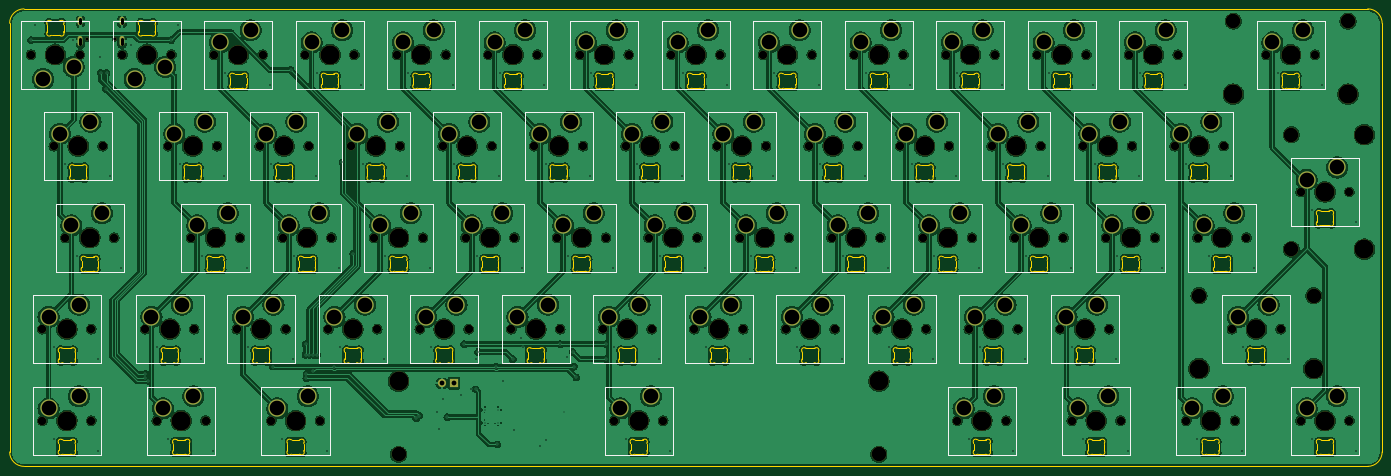
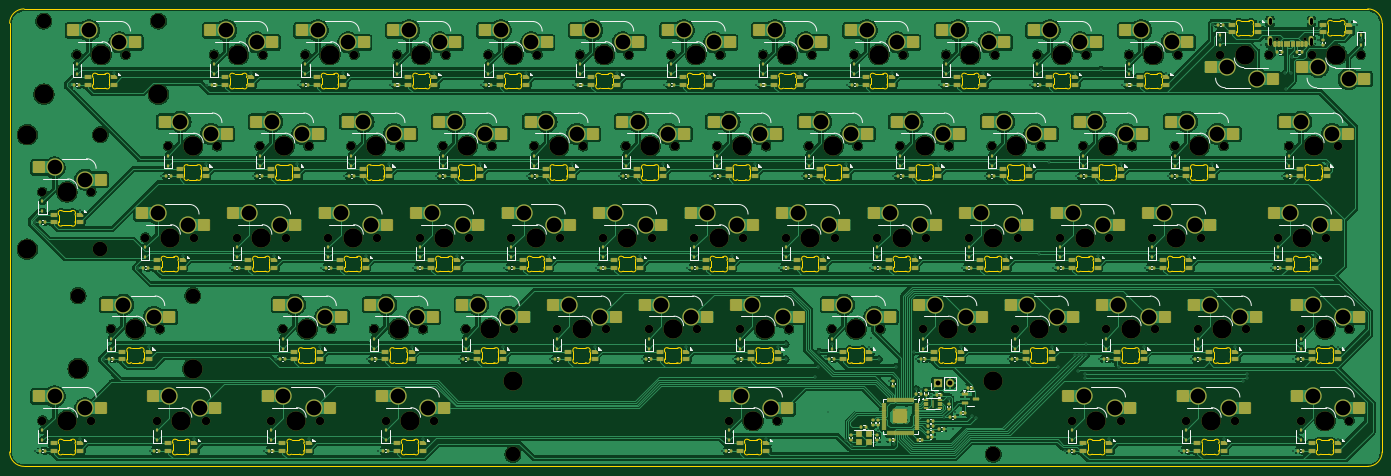
Circuit board: 11 layer files. Board 285.8 x 95.2 mm.
- bottom_copper: PH60_Rev2-B_Cu.gbr (626596 bytes)
- bottom_mask: PH60_Rev2-B_Mask.gbr (39643 bytes)
- paste: PH60_Rev2-B_Paste.gbr (31060 bytes)
- bottom_silk: PH60_Rev2-B_Silkscreen.gbr (52406 bytes)
- outline: PH60_Rev2-Edge_Cuts.gbr (72574 bytes)
- top_copper: PH60_Rev2-F_Cu.gbr (825070 bytes)
- top_mask: PH60_Rev2-F_Mask.gbr (11609 bytes)
- paste: PH60_Rev2-F_Paste.gbr (452 bytes)
- top_silk: PH60_Rev2-F_Silkscreen.gbr (13602 bytes)
- drill: PH60_Rev2-NPTH-drl.gbr (8106 bytes)
- drill: PH60_Rev2-PTH-drl.gbr (10089 bytes)

=== bottom_copper: PH60_Rev2-B_Cu.gbr (626596 bytes, source omitted) ===
=== bottom_mask: PH60_Rev2-B_Mask.gbr (39643 bytes, source omitted) ===
=== paste: PH60_Rev2-B_Paste.gbr (31060 bytes, source omitted) ===
=== bottom_silk: PH60_Rev2-B_Silkscreen.gbr (52406 bytes, source omitted) ===
=== outline: PH60_Rev2-Edge_Cuts.gbr (72574 bytes, source omitted) ===
=== top_copper: PH60_Rev2-F_Cu.gbr (825070 bytes, source omitted) ===
=== top_mask: PH60_Rev2-F_Mask.gbr (11609 bytes, source omitted) ===
=== paste: PH60_Rev2-F_Paste.gbr ===
%TF.GenerationSoftware,KiCad,Pcbnew,8.0.3*%
%TF.CreationDate,2024-11-03T23:48:13+08:00*%
%TF.ProjectId,PH60_Rev2,50483630-5f52-4657-9632-2e6b69636164,rev?*%
%TF.SameCoordinates,Original*%
%TF.FileFunction,Paste,Top*%
%TF.FilePolarity,Positive*%
%FSLAX46Y46*%
G04 Gerber Fmt 4.6, Leading zero omitted, Abs format (unit mm)*
G04 Created by KiCad (PCBNEW 8.0.3) date 2024-11-03 23:48:13*
%MOMM*%
%LPD*%
G01*
G04 APERTURE LIST*
G04 APERTURE END LIST*
M02*

=== top_silk: PH60_Rev2-F_Silkscreen.gbr (13602 bytes, source omitted) ===
=== drill: PH60_Rev2-NPTH-drl.gbr (8106 bytes, source omitted) ===
=== drill: PH60_Rev2-PTH-drl.gbr (10089 bytes, source omitted) ===
